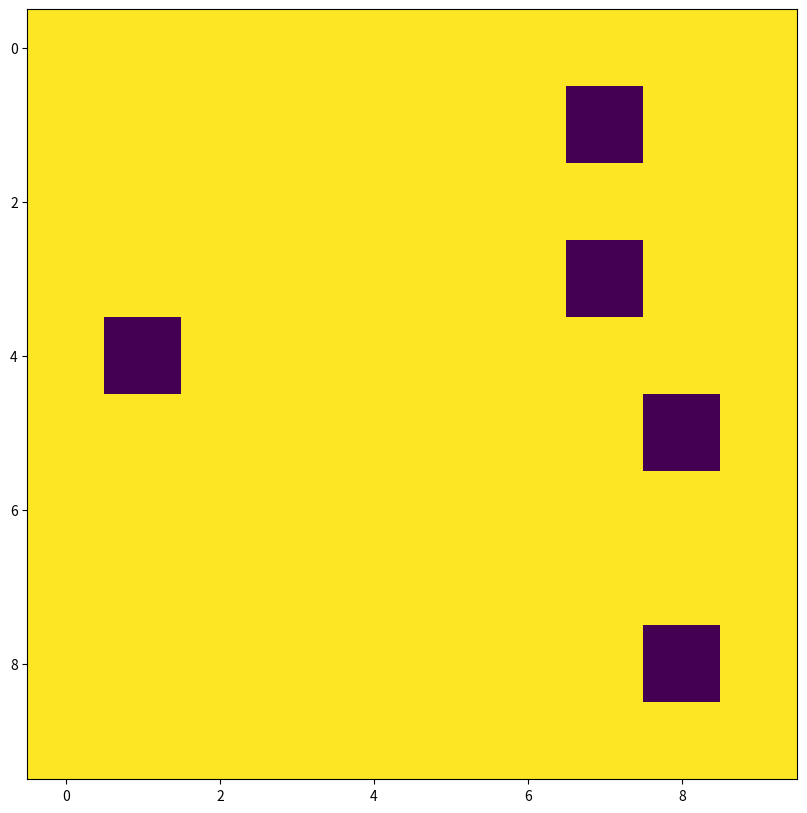

This figure's Python source:
import matplotlib.pyplot as plt
import matplotlib as mpl
import numpy as np



def generateRandomForest(nLength, nSources, nBeetles, nEmpty, maxHealth, seed = None):
    '''Method for generating a forest on which to run the simulator'''
    rng = np.random.default_rng(seed)
    trees = np.ones((nLength, nLength))*maxHealth
    beetles = np.zeros((nLength, nLength))


    # The lines below select the prescribed number of empty and source squares and set them accordingly
    emptySquares = np.unravel_index(rng.choice(trees.size, replace=False, size=nEmpty), trees.shape)
    trees[emptySquares] = 0

    sourceSquares = np.unravel_index(rng.choice(beetles.size, replace=False, size=nSources), beetles.shape)
    beetles[sourceSquares] = nBeetles
    
    return trees, beetles


def plotTrees(trees):
    trees = ((trees / 5000) * 100).astype(int)
    plt.figure(figsize=trees.shape)
    plt.imshow(trees, cmap=mpl.colormaps['viridis'])
    plt.show()

def plotBeetles(beetles):
    pass


def main():
    forest, beetles = generateRandomForest(10, 2, 100, 5, 5000)
    plotTrees(forest)


if __name__ == "__main__":
    main()

